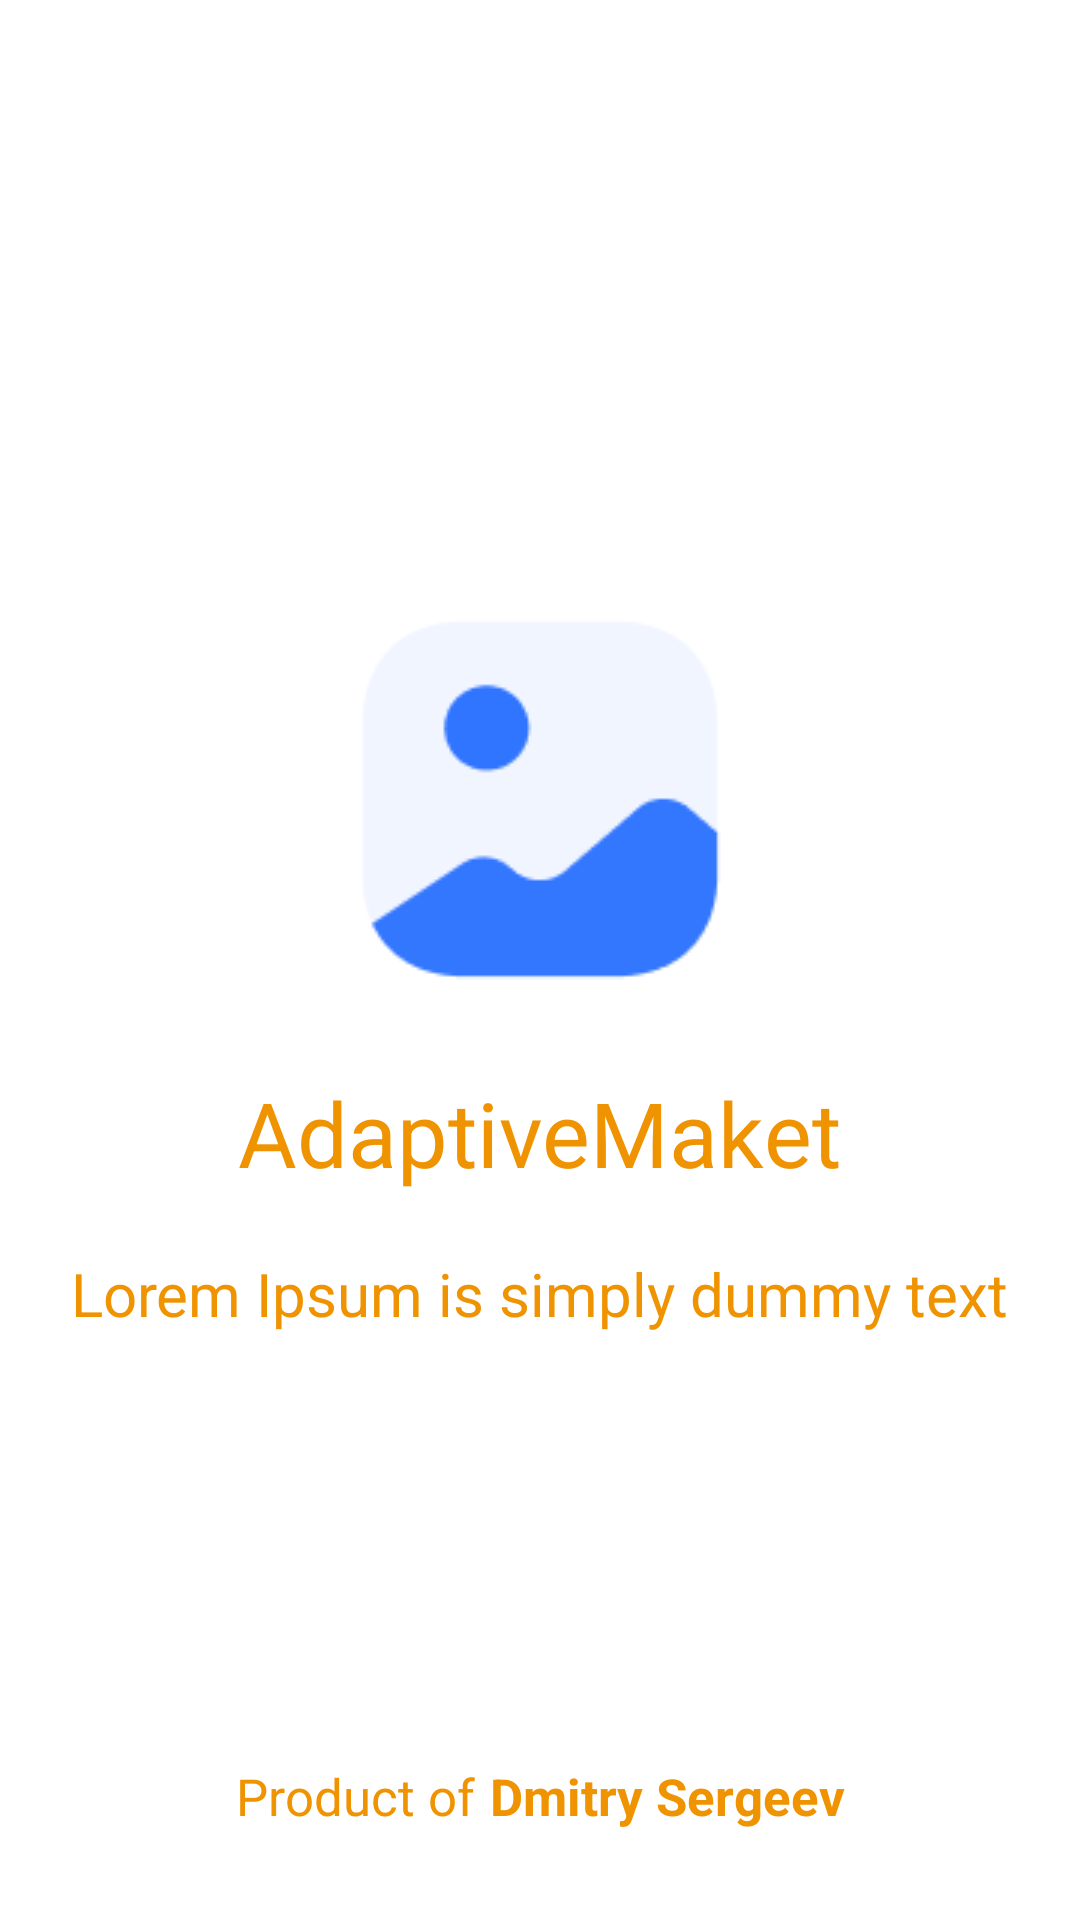

Reconstruct the res/layout file that produces this screen, plus the resources it refers to.
<!-- AndroidManifest.xml: application theme Theme.AdaptiveMaket -->
<!-- res/layout/activity_main.xml -->
<?xml version="1.0" encoding="utf-8"?>
<androidx.constraintlayout.widget.ConstraintLayout xmlns:android="http://schemas.android.com/apk/res/android"
    xmlns:app="http://schemas.android.com/apk/res-auto"
    xmlns:tools="http://schemas.android.com/tools"
    android:layout_width="match_parent"
    android:layout_height="match_parent"
    tools:context=".MainActivity">

    <LinearLayout
        android:id="@+id/llMain"
        android:layout_width="match_parent"
        android:layout_height="wrap_content"
        android:gravity="center"
        android:orientation="vertical"
        app:layout_constraintBottom_toBottomOf="parent"
        app:layout_constraintEnd_toEndOf="parent"
        app:layout_constraintStart_toStartOf="parent"
        app:layout_constraintTop_toTopOf="parent">

        <ImageView
            android:id="@+id/image"
            android:layout_width="wrap_content"
            android:layout_height="wrap_content"
            android:layout_marginBottom="20dp"
            app:srcCompat="@drawable/stub" />

        <TextView
            android:id="@+id/tvAppName"
            style="@style/Text"
            android:layout_width="wrap_content"
            android:layout_height="wrap_content"
            android:layout_marginBottom="20dp"
            android:text="@string/app_name"
            android:textSize="30dp" />

        <TextView
            android:id="@+id/tvText"
            style="@style/Text"
            android:layout_width="wrap_content"
            android:layout_height="wrap_content"
            android:text="@string/splash_text"
            android:textSize="20dp" />
    </LinearLayout>

    <LinearLayout
        android:id="@+id/llDeveloper"
        android:layout_width="wrap_content"
        android:layout_height="wrap_content"
        android:layout_marginBottom="30dp"
        app:layout_constraintBottom_toBottomOf="parent"
        app:layout_constraintEnd_toEndOf="parent"
        app:layout_constraintStart_toStartOf="parent">

        <TextView
            android:id="@+id/tvProductOf"
            style="@style/Text"
            android:layout_width="wrap_content"
            android:layout_height="wrap_content"
            android:layout_marginEnd="15px"
            android:text="@string/product_of" />

        <TextView
            android:id="@+id/tvDeveloper"
            style="@style/Text"
            android:layout_width="wrap_content"
            android:layout_height="wrap_content"
            android:text="@string/developer"
            android:textStyle="bold" />
    </LinearLayout>

</androidx.constraintlayout.widget.ConstraintLayout>
<!-- resources referenced by this layout -->
<resources>
  <!-- drawable stub: png bitmap (drawable, 2653 bytes) -->
  <string name="app_name">AdaptiveMaket</string>
  <string name="developer">Dmitry Sergeev</string>
  <string name="product_of">Product of </string>
  <string name="splash_text">Lorem Ipsum is simply dummy text</string>
  <style name="Text">
          <item name="android:textSize">17dp</item>
          <item name="android:textColor">@color/papayaWhip</item>
      </style>
  <style name="Theme.AdaptiveMaket" parent="Theme.MaterialComponents.DayNight.DarkActionBar">
          
          <item name="colorPrimary">@color/purple_500</item>
          <item name="colorPrimaryVariant">@color/purple_700</item>
          <item name="colorOnPrimary">@color/white</item>
          
          <item name="colorSecondary">@color/teal_200</item>
          <item name="colorSecondaryVariant">@color/teal_700</item>
          <item name="colorOnSecondary">@color/black</item>
          
          <item name="android:statusBarColor">?attr/colorPrimaryVariant</item>
          
      </style>
  <color name="papayaWhip">#ef9300</color>
  <color name="purple_500">#FF6200EE</color>
  <color name="purple_700">#FF3700B3</color>
  <color name="white">#FFFFFFFF</color>
  <color name="teal_200">#FF03DAC5</color>
  <color name="teal_700">#FF018786</color>
  <color name="black">#FF000000</color>
</resources>
